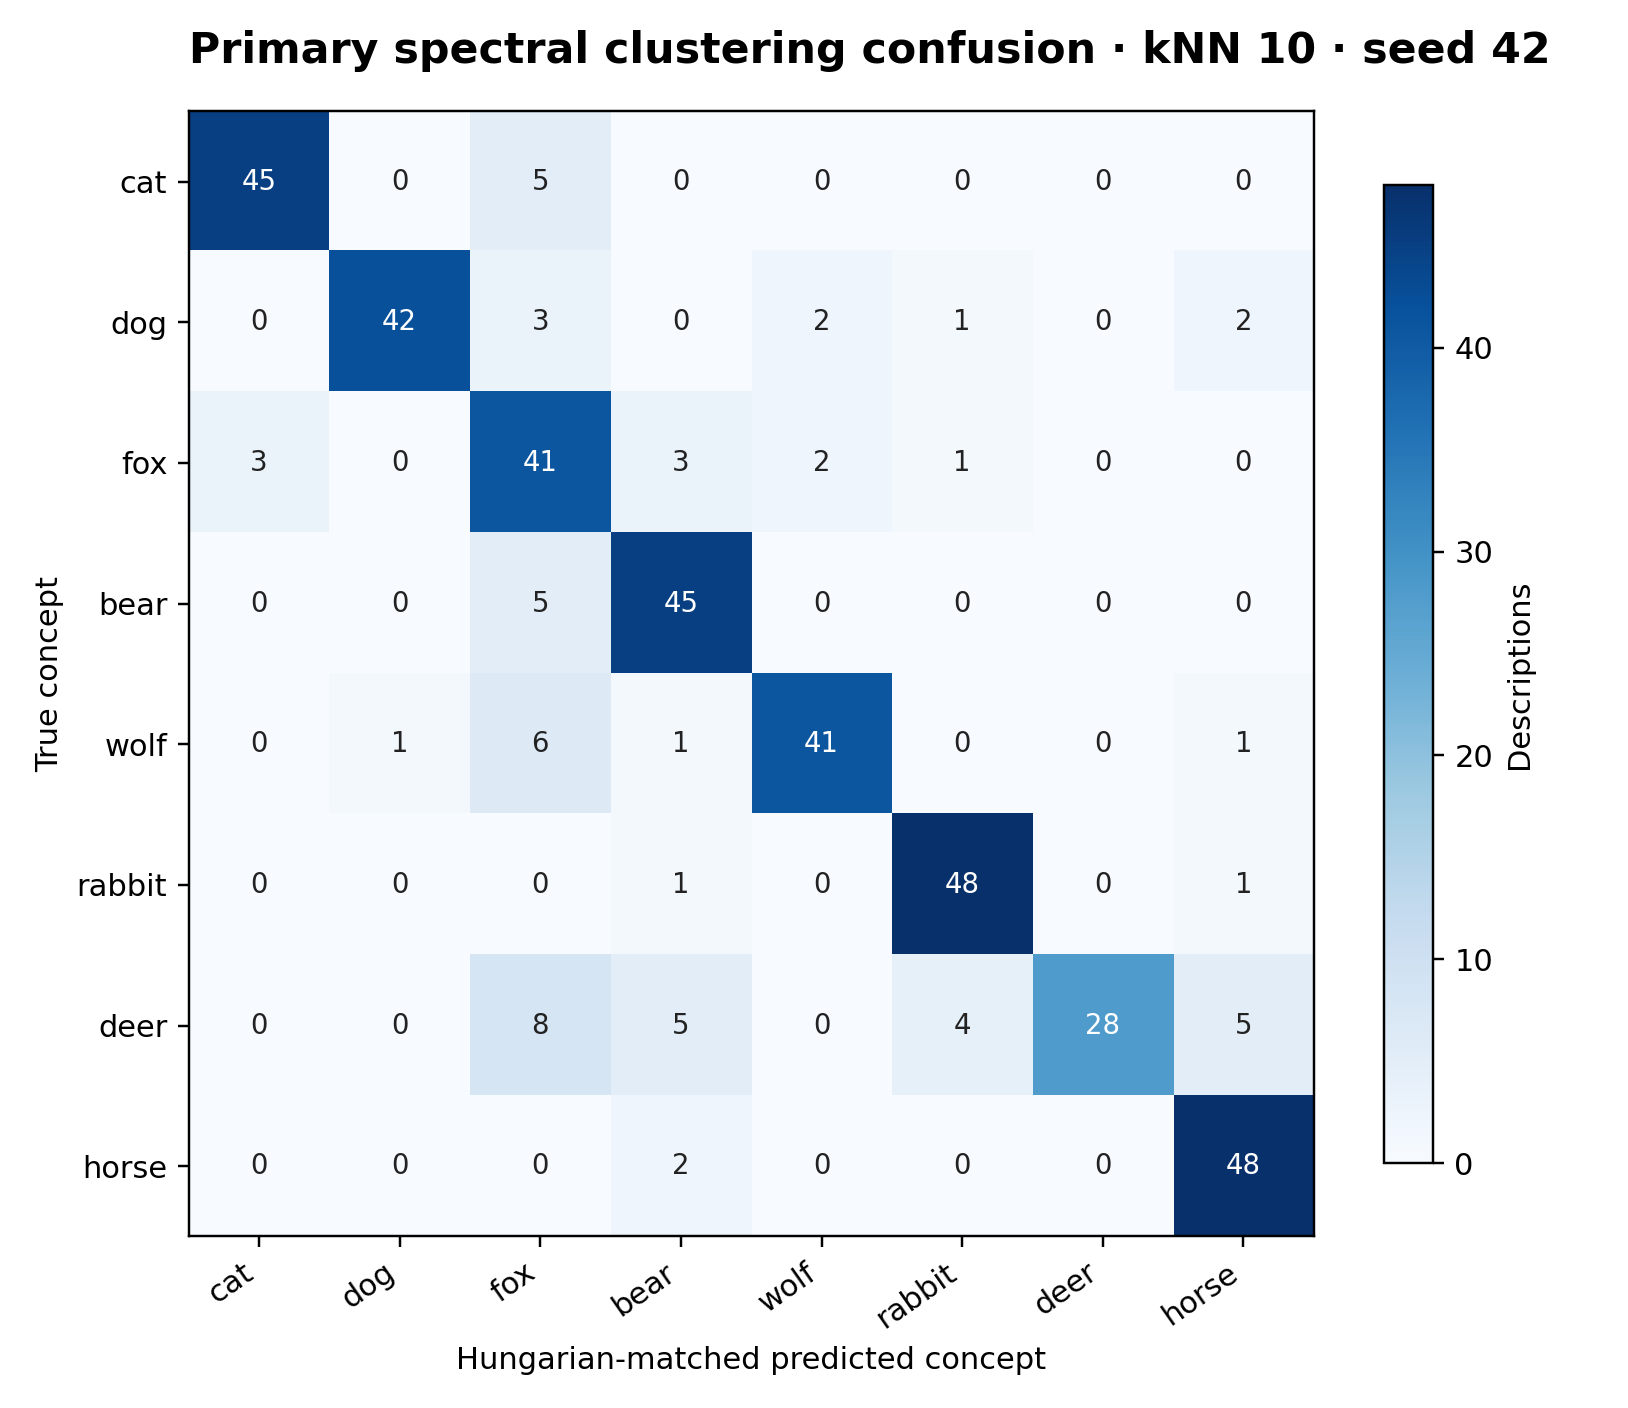

Data behind this chart, as committed beside it:
true_concept, cat, dog, fox, bear, wolf, rabbit, deer, horse
cat, 45, 0, 5, 0, 0, 0, 0, 0
dog, 0, 42, 3, 0, 2, 1, 0, 2
fox, 3, 0, 41, 3, 2, 1, 0, 0
bear, 0, 0, 5, 45, 0, 0, 0, 0
wolf, 0, 1, 6, 1, 41, 0, 0, 1
rabbit, 0, 0, 0, 1, 0, 48, 0, 1
deer, 0, 0, 8, 5, 0, 4, 28, 5
horse, 0, 0, 0, 2, 0, 0, 0, 48
